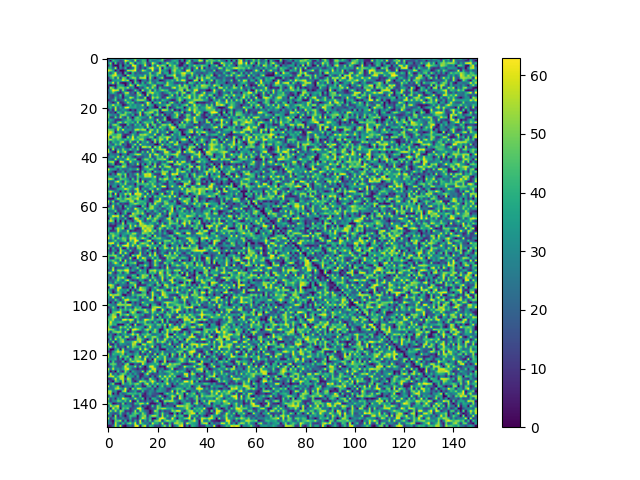

The data file committed next to this chart (first rows):
0, 63, 10, 11, 23, 36, 39, 19, 1, 18, 49, 41, 51, 36, 32, 32, 2, 25, 42, 42, 20, 19, 53, 35
24, 0, 47, 35, 27, 12, 17, 63, 52, 33, 19, 61, 12, 25, 44, 42, 2, 42, 24, 25, 32, 39, 48, 6
30, 54, 0, 50, 6, 21, 8, 44, 8, 58, 49, 5, 42, 29, 41, 51, 13, 15, 61, 44, 22, 4, 24, 31
8, 41, 6, 0, 2, 37, 0, 26, 39, 10, 63, 60, 24, 7, 26, 62, 17, 2, 45, 17, 62, 43, 54, 47
40, 40, 18, 62, 0, 31, 14, 43, 2, 12, 20, 59, 21, 9, 25, 5, 38, 57, 63, 32, 25, 61, 1, 46
61, 52, 38, 1, 22, 0, 1, 12, 59, 53, 56, 63, 13, 19, 59, 46, 26, 19, 62, 18, 13, 59, 33, 35
37, 14, 38, 63, 13, 22, 0, 48, 10, 1, 43, 14, 26, 15, 20, 22, 31, 53, 14, 29, 50, 59, 16, 39
34, 44, 56, 61, 37, 33, 11, 0, 60, 40, 39, 25, 28, 35, 25, 54, 20, 51, 43, 30, 49, 22, 30, 3
7, 36, 50, 16, 56, 8, 52, 45, 0, 40, 55, 51, 15, 56, 56, 59, 4, 56, 24, 0, 22, 42, 56, 6
15, 5, 32, 34, 34, 36, 59, 46, 57, 0, 6, 46, 9, 0, 22, 28, 12, 46, 17, 24, 29, 1, 5, 19
43, 34, 62, 14, 52, 7, 0, 1, 14, 41, 0, 50, 30, 7, 42, 12, 39, 53, 31, 17, 42, 41, 38, 18
13, 0, 5, 3, 42, 38, 32, 0, 19, 58, 46, 0, 62, 43, 37, 36, 13, 26, 47, 57, 7, 16, 5, 43
3, 56, 44, 7, 44, 51, 49, 38, 57, 21, 36, 6, 0, 24, 12, 38, 58, 27, 57, 35, 7, 47, 17, 18
21, 39, 63, 58, 56, 10, 55, 23, 6, 7, 13, 49, 25, 0, 59, 23, 33, 54, 10, 48, 21, 40, 53, 42
13, 33, 49, 29, 10, 6, 22, 54, 59, 16, 25, 4, 55, 36, 0, 3, 46, 54, 61, 38, 39, 26, 11, 26
26, 15, 10, 26, 18, 46, 1, 44, 38, 21, 15, 17, 46, 56, 27, 0, 60, 10, 43, 28, 42, 27, 15, 7
30, 16, 12, 45, 18, 34, 2, 26, 30, 59, 50, 17, 42, 16, 19, 57, 0, 10, 58, 43, 53, 33, 8, 14
4, 17, 31, 50, 8, 16, 21, 54, 31, 33, 7, 33, 52, 53, 54, 43, 11, 0, 46, 10, 28, 12, 46, 37
39, 19, 4, 18, 59, 7, 9, 24, 54, 37, 48, 12, 25, 14, 7, 30, 63, 43, 0, 44, 36, 61, 18, 30
37, 36, 61, 37, 43, 29, 2, 6, 20, 41, 28, 39, 28, 33, 59, 12, 57, 40, 34, 0, 19, 32, 31, 36
27, 43, 16, 58, 18, 40, 20, 59, 63, 37, 36, 39, 27, 32, 28, 27, 4, 36, 19, 2, 0, 54, 5, 0
0, 28, 6, 59, 16, 24, 35, 27, 16, 0, 18, 4, 34, 30, 59, 5, 28, 39, 46, 52, 54, 0, 60, 58
42, 13, 19, 1, 48, 36, 19, 51, 41, 45, 24, 17, 35, 58, 8, 49, 46, 55, 55, 18, 46, 10, 0, 20
49, 35, 25, 31, 10, 48, 53, 50, 27, 18, 44, 5, 13, 60, 4, 25, 47, 37, 0, 43, 54, 17, 53, 0
49, 10, 11, 51, 19, 57, 22, 11, 52, 21, 0, 41, 49, 36, 35, 28, 14, 60, 37, 8, 9, 21, 15, 50
27, 40, 30, 9, 8, 4, 23, 29, 44, 43, 17, 44, 44, 44, 14, 17, 27, 36, 32, 14, 59, 11, 32, 54
54, 30, 20, 9, 48, 56, 25, 52, 41, 35, 44, 17, 55, 8, 33, 49, 41, 37, 53, 4, 32, 53, 5, 11
45, 17, 50, 55, 40, 6, 5, 0, 47, 22, 10, 45, 26, 46, 10, 33, 63, 5, 48, 49, 13, 20, 54, 52
30, 8, 28, 31, 53, 51, 4, 36, 13, 28, 19, 27, 31, 34, 40, 10, 55, 26, 2, 47, 16, 57, 38, 39
51, 46, 43, 12, 61, 25, 63, 22, 32, 31, 16, 55, 60, 47, 56, 55, 3, 50, 52, 24, 53, 23, 43, 24
53, 61, 49, 4, 31, 28, 15, 41, 25, 1, 20, 36, 5, 18, 23, 33, 38, 63, 28, 30, 54, 20, 27, 26
63, 52, 40, 39, 51, 52, 13, 6, 7, 18, 47, 27, 14, 54, 51, 57, 46, 27, 27, 63, 9, 12, 51, 25
57, 9, 55, 48, 54, 50, 4, 1, 57, 27, 63, 22, 48, 41, 45, 35, 25, 50, 49, 1, 31, 53, 42, 47
51, 57, 43, 36, 48, 40, 32, 46, 33, 44, 60, 41, 35, 55, 54, 24, 4, 7, 36, 55, 30, 55, 54, 28
45, 11, 43, 34, 28, 48, 58, 20, 10, 52, 16, 12, 57, 6, 38, 29, 52, 17, 1, 58, 8, 57, 10, 40
48, 27, 16, 49, 35, 53, 9, 27, 4, 13, 33, 56, 11, 61, 27, 32, 24, 21, 27, 1, 0, 20, 59, 20
11, 34, 49, 28, 13, 21, 36, 12, 6, 5, 52, 9, 46, 3, 60, 58, 49, 58, 2, 60, 35, 62, 16, 4
56, 5, 59, 8, 45, 21, 52, 30, 25, 46, 27, 26, 52, 5, 6, 13, 8, 21, 62, 19, 43, 54, 52, 57
62, 27, 6, 0, 62, 30, 45, 60, 11, 1, 11, 37, 7, 7, 47, 15, 58, 14, 55, 28, 2, 17, 24, 59
3, 30, 24, 22, 27, 3, 23, 30, 4, 32, 33, 50, 60, 54, 24, 30, 19, 60, 18, 59, 56, 33, 14, 47
19, 35, 40, 21, 63, 19, 53, 16, 46, 38, 17, 4, 23, 14, 14, 26, 22, 57, 11, 22, 46, 32, 54, 8
29, 21, 13, 59, 16, 31, 18, 41, 63, 38, 42, 52, 3, 4, 31, 52, 51, 29, 47, 13, 47, 50, 48, 59
44, 54, 57, 7, 1, 62, 58, 20, 12, 59, 31, 24, 41, 16, 18, 33, 35, 49, 28, 39, 23, 10, 29, 12
14, 25, 44, 1, 11, 3, 41, 46, 4, 20, 31, 16, 60, 3, 41, 2, 37, 46, 4, 53, 7, 11, 44, 47
0, 10, 4, 39, 47, 38, 60, 48, 15, 21, 12, 12, 5, 0, 16, 49, 57, 5, 36, 58, 7, 60, 17, 51
63, 37, 37, 34, 8, 36, 19, 20, 23, 38, 28, 30, 57, 3, 21, 36, 37, 51, 48, 15, 19, 2, 45, 16
43, 26, 9, 0, 20, 19, 40, 10, 29, 19, 8, 6, 15, 5, 49, 9, 43, 34, 0, 50, 30, 27, 54, 51
21, 6, 31, 9, 59, 50, 33, 54, 5, 28, 17, 38, 59, 11, 38, 60, 55, 62, 34, 9, 11, 7, 56, 60
40, 31, 28, 42, 37, 47, 11, 52, 9, 29, 17, 12, 49, 34, 30, 57, 54, 58, 38, 60, 13, 21, 4, 29
53, 59, 48, 6, 19, 50, 46, 40, 30, 8, 49, 12, 50, 3, 30, 21, 24, 22, 39, 40, 8, 54, 41, 57
32, 19, 17, 48, 63, 35, 10, 49, 39, 26, 29, 43, 58, 4, 62, 3, 27, 48, 39, 45, 10, 17, 35, 42
51, 21, 24, 35, 21, 44, 27, 56, 19, 18, 28, 1, 45, 41, 44, 43, 50, 31, 52, 31, 22, 42, 18, 6
45, 1, 35, 35, 1, 31, 58, 21, 34, 48, 33, 12, 42, 5, 12, 44, 34, 27, 45, 62, 13, 25, 63, 62
20, 9, 8, 15, 36, 40, 40, 63, 50, 35, 20, 54, 60, 4, 41, 18, 23, 49, 37, 14, 57, 32, 9, 8
47, 59, 43, 24, 26, 3, 39, 9, 45, 23, 15, 26, 58, 28, 17, 57, 17, 1, 62, 21, 23, 21, 14, 16
24, 48, 1, 63, 5, 39, 26, 58, 44, 62, 3, 63, 57, 61, 39, 10, 57, 10, 41, 12, 2, 38, 60, 2
34, 51, 20, 34, 0, 47, 15, 42, 3, 48, 46, 37, 51, 52, 25, 63, 18, 45, 5, 50, 36, 35, 39, 56
7, 4, 2, 32, 57, 44, 31, 49, 57, 53, 41, 51, 61, 27, 1, 40, 23, 1, 8, 34, 17, 63, 28, 18
62, 20, 57, 8, 10, 45, 47, 43, 23, 55, 57, 12, 42, 43, 42, 36, 18, 5, 4, 47, 57, 56, 29, 50
46, 5, 39, 23, 45, 9, 17, 8, 8, 39, 44, 56, 49, 38, 34, 47, 4, 48, 12, 61, 36, 25, 13, 49
4, 24, 62, 13, 17, 36, 0, 49, 23, 39, 23, 17, 5, 0, 50, 26, 3, 49, 56, 32, 32, 10, 51, 40
... 89 more rows
